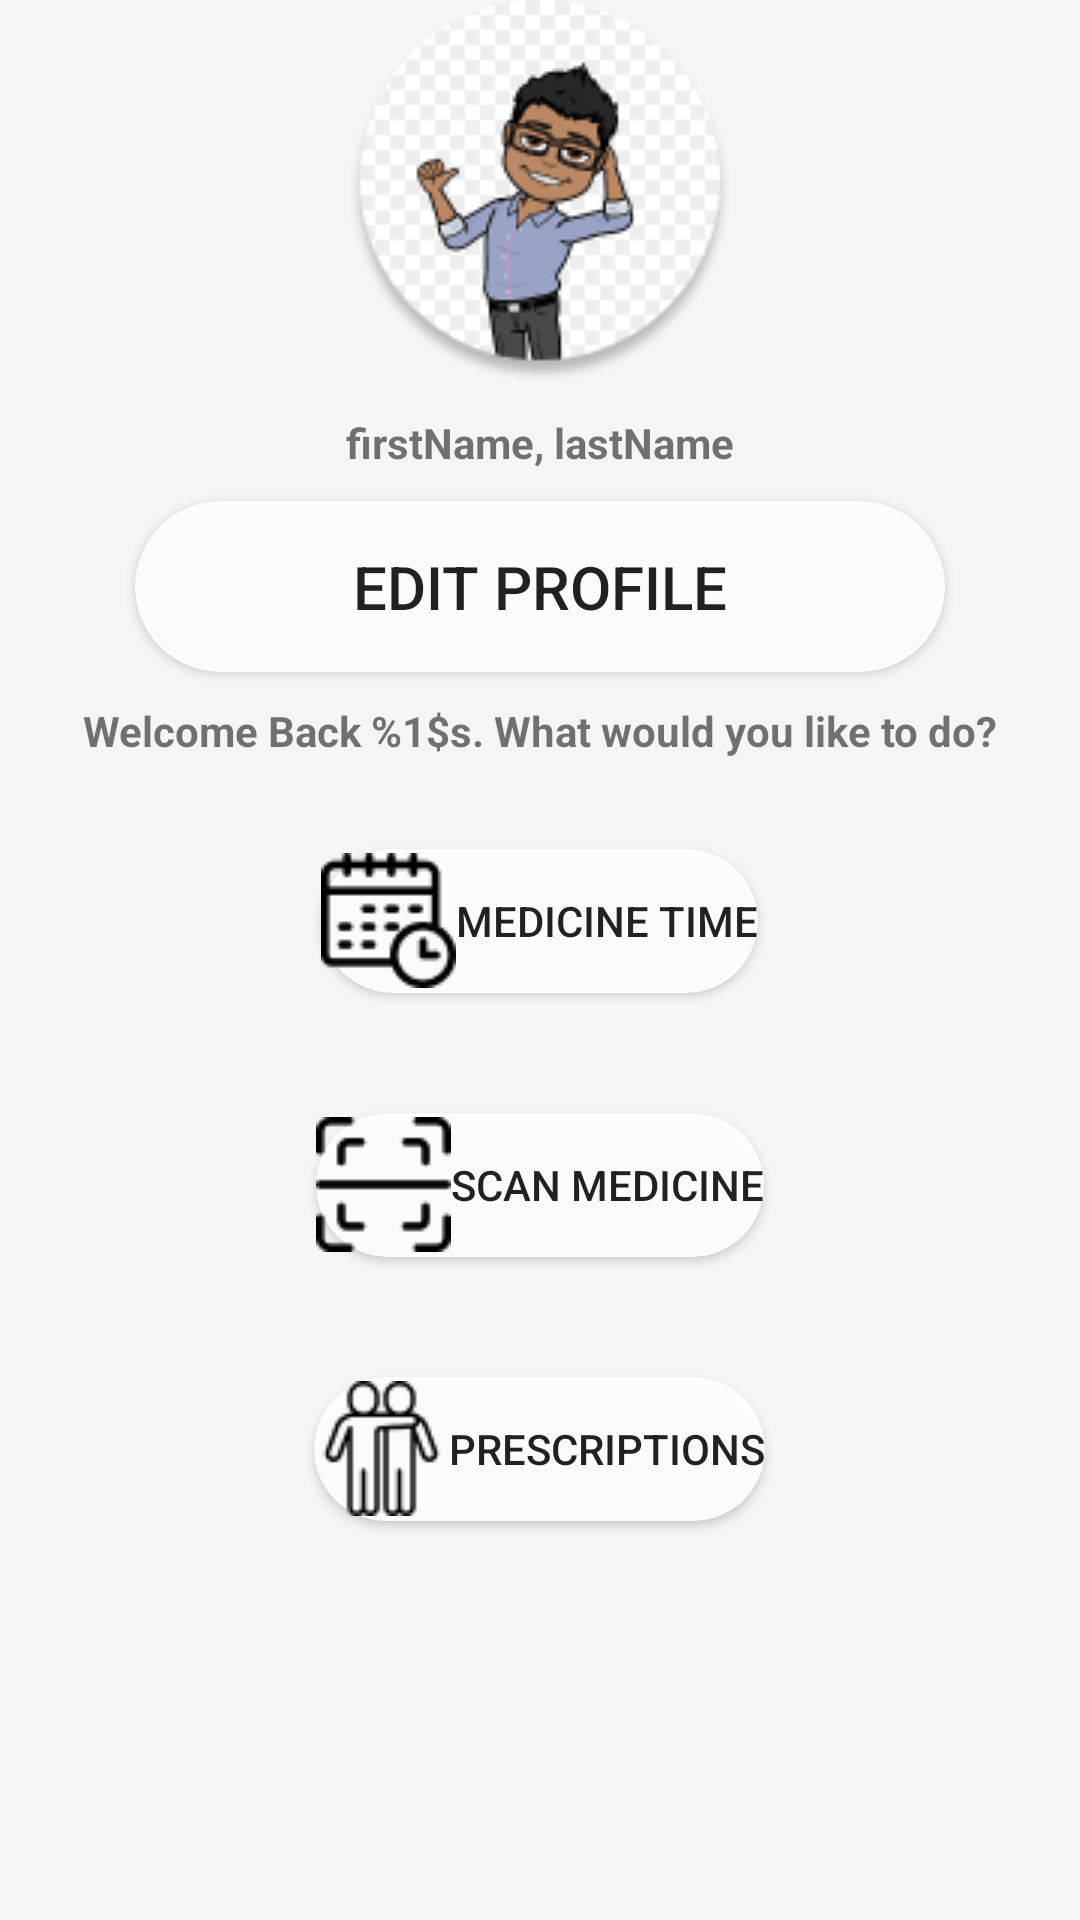

Write the Android layout XML for this screen, with the resource values it uses.
<!-- AndroidManifest.xml: application theme Theme.PillDashboard -->
<!-- res/layout/activity_main.xml -->
<?xml version="1.0" encoding="utf-8"?>
<LinearLayout xmlns:android="http://schemas.android.com/apk/res/android"
    xmlns:app="http://schemas.android.com/apk/res-auto"
    xmlns:tools="http://schemas.android.com/tools"
    android:layout_width="match_parent"
    android:layout_height="match_parent"
    android:orientation="vertical"
    tools:context=".MainActivity"
    android:background="#F5F5F5">

    <ImageView
        android:layout_width="match_parent"
        android:layout_height="wrap_content"
        android:layout_gravity="center"
        android:src="@drawable/profilepic"
        />
    <TextView
        android:layout_width="match_parent"
        android:layout_height="wrap_content"
        android:gravity="center"
        android:text="firstName, lastName"
        android:layout_margin="10dp"
        android:textStyle="bold"
        android:id="@+id/textViewFullName"
        />

    <Button
        android:id="@+id/EditProfileButton"
        android:layout_width="270dp"
        android:layout_height="wrap_content"
        android:layout_gravity="center"
        android:background="@drawable/roundedbutton"
        android:padding="15dp"
        android:text="Edit Profile"
        android:textSize="20dp"

        />

    <TextView
        android:layout_width="match_parent"
        android:layout_height="wrap_content"
        android:gravity="center"
        android:text="@string/welcome_message"
        android:layout_margin="10dp"
        android:textStyle="bold"
        android:id="@+id/textViewWelcomeMessage"
        />

    <Button
        android:id="@+id/buttonMedicineTime"
        android:layout_width="wrap_content"
        android:layout_height="wrap_content"
        android:layout_gravity="center"
        android:background = "@drawable/roundedbutton"
        android:text="Medicine Time"
        android:drawableLeft="@drawable/schedule_icon"
        android:layout_margin="20dp"
        />

    <Button
        android:id="@+id/buttonScanMedicine"
        android:layout_width="wrap_content"
        android:layout_height="wrap_content"
        android:layout_gravity="center"
        android:background = "@drawable/roundedbutton"
        android:text="Scan Medicine"
        android:drawableLeft="@drawable/scan_icon"
        android:layout_margin="20dp"/>


    <Button
        android:id="@+id/buttonprescriptions"
        android:layout_width="wrap_content"
        android:layout_height="wrap_content"
        android:layout_gravity="center"
        android:background = "@drawable/roundedbutton"
        android:text="Prescriptions"
        android:drawableLeft="@drawable/prescriptions_icon"
        android:layout_margin="20dp"/>
</LinearLayout>
<!-- resources referenced by this layout -->
<resources>
  <!-- drawable prescriptions_icon: png bitmap (drawable, 1153 bytes) -->
  <!-- drawable profilepic: png bitmap (drawable, 13948 bytes) -->
  <!-- drawable roundedbutton (drawable) -->
  <?xml version="1.0" encoding="utf-8"?>
  <shape xmlns:android="http://schemas.android.com/apk/res/android">
      <solid android:color="#eeffffff" />
      <corners android:bottomRightRadius="36dp"
          android:bottomLeftRadius="36dp"
          android:topRightRadius="36dp"
          android:topLeftRadius="36dp"/>
  
  </shape>
  <!-- drawable scan_icon: png bitmap (drawable, 826 bytes) -->
  <!-- drawable schedule_icon: png bitmap (drawable, 1215 bytes) -->
  <string name="welcome_message">Welcome Back %1$s. What would you like to do?</string>
  <style name="Theme.PillDashboard" parent="Theme.MaterialComponents.DayNight.DarkActionBar">
          
          <item name="colorPrimary">@color/purple_light</item>
          <item name="colorPrimaryVariant">@color/purple_dark</item>
          <item name="colorOnPrimary">@color/white</item>
          
          <item name="colorSecondary">@color/teal_200</item>
          <item name="colorSecondaryVariant">@color/teal_700</item>
          <item name="colorOnSecondary">@color/black</item>
          
          <item name="android:statusBarColor" tools:targetApi="l">?attr/colorPrimaryVariant</item>
          
      </style>
  <color name="purple_light">#DAC8EE</color>
  <color name="purple_dark">#A997DF</color>
  <color name="white">#FFFFFFFF</color>
  <color name="teal_200">#FF03DAC5</color>
  <color name="teal_700">#FF018786</color>
  <color name="black">#FF000000</color>
</resources>
